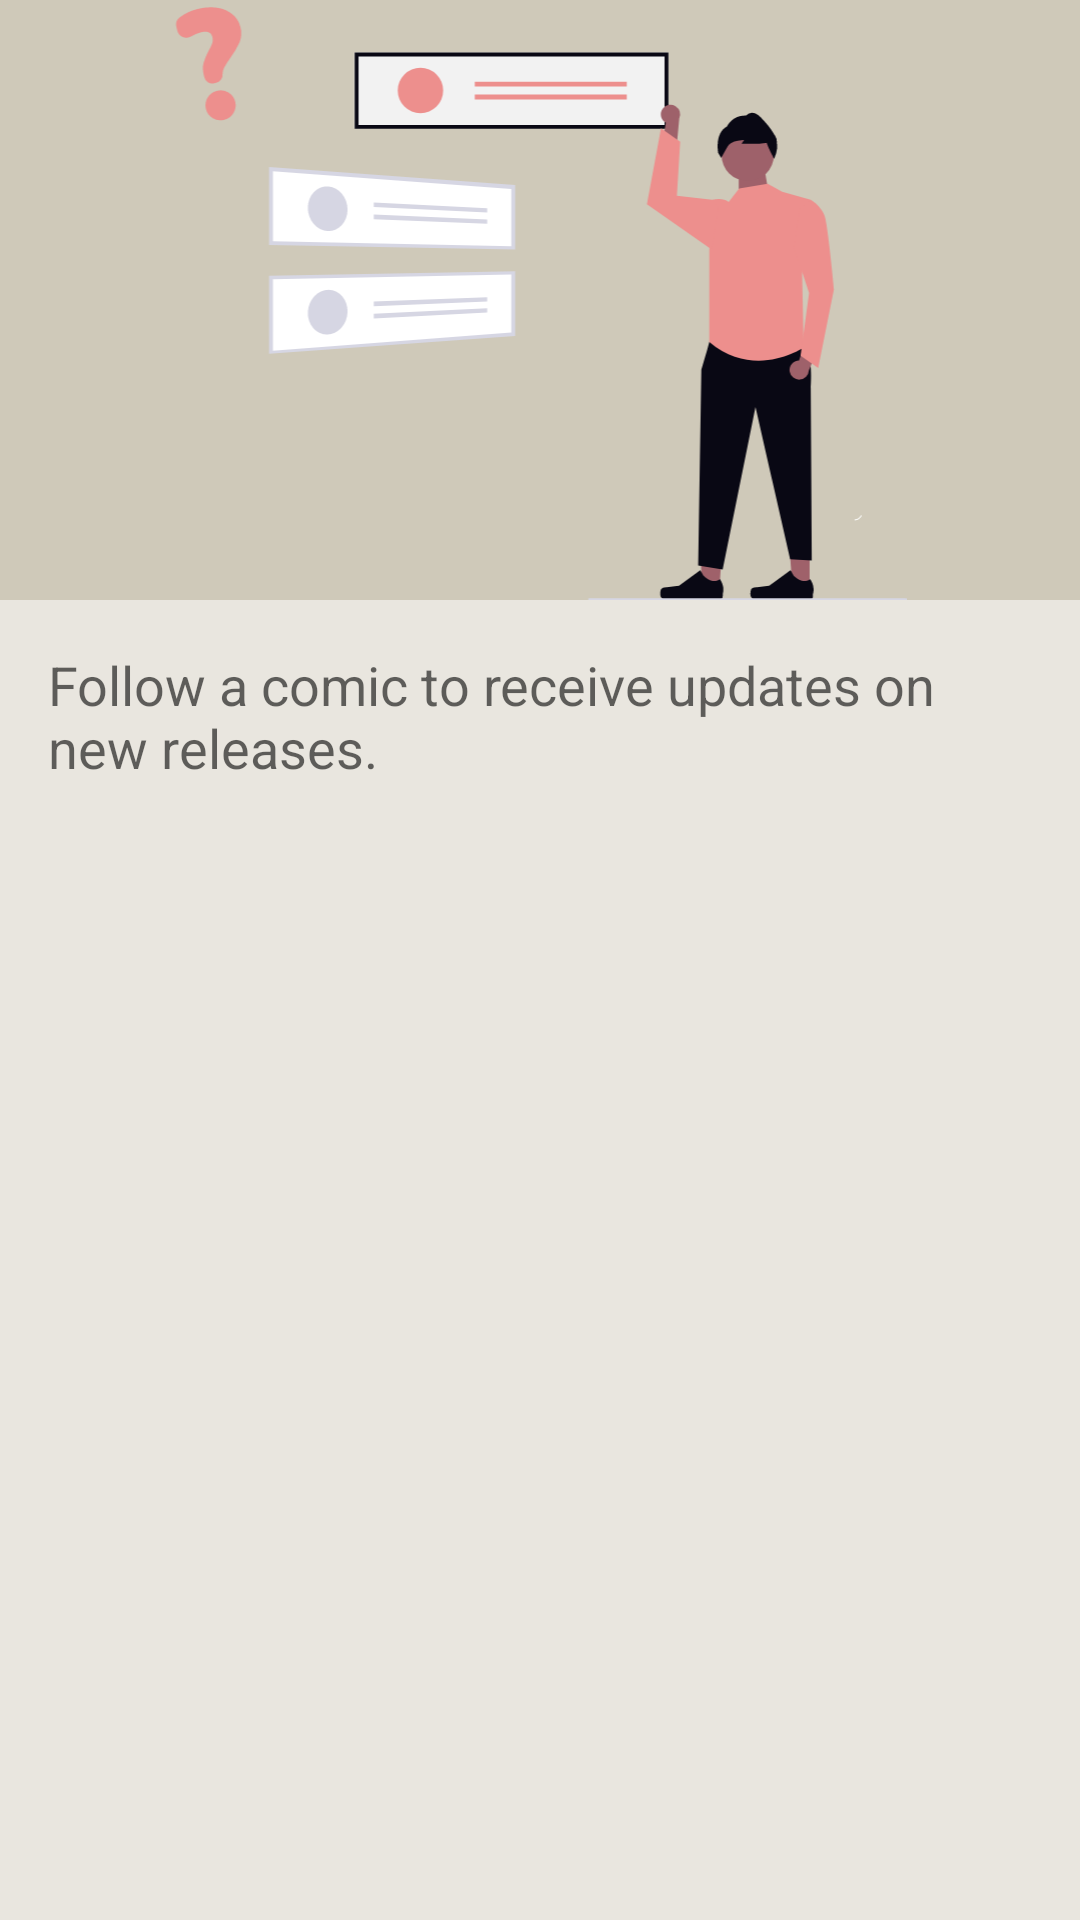

Layout XML and referenced resources for this Android screen:
<!-- AndroidManifest.xml: application theme AppTheme -->
<!-- res/layout/dialog_choose_comics_to_follow.xml -->
<?xml version="1.0" encoding="utf-8"?>
<androidx.constraintlayout.widget.ConstraintLayout
    xmlns:android="http://schemas.android.com/apk/res/android"
    xmlns:app="http://schemas.android.com/apk/res-auto"
    xmlns:tools="http://schemas.android.com/tools"
    android:layout_width="wrap_content"
    android:layout_height="wrap_content"
    android:minHeight="500dp"
    tools:layout_width="match_parent">

    <ImageView
        android:layout_width="0dp"
        android:layout_height="200dp"
        android:layout_marginBottom="@dimen/item_margin_double"
        android:background="@color/colorDialogBackground"
        android:contentDescription="@string/confirm_content_description"
        android:id="@+id/image"
        android:src="@drawable/ic_choose"
        app:layout_constraintEnd_toEndOf="parent"
        app:layout_constraintStart_toStartOf="parent"
        app:layout_constraintTop_toTopOf="parent" />

    <TextView
        android:id="@+id/message"
        android:layout_width="0dp"
        android:layout_height="wrap_content"
        android:layout_marginStart="@dimen/item_margin_double"
        android:layout_marginTop="@dimen/item_margin_double"
        android:layout_marginEnd="@dimen/item_margin_double"
        android:layout_marginBottom="@dimen/item_margin_double"
        android:textAppearance="@style/TextAppearance.AppCompat.Medium"
        app:layout_constraintTop_toBottomOf="@id/image"
        app:layout_constraintEnd_toEndOf="parent"
        app:layout_constraintStart_toStartOf="parent"
        android:text="@string/choose_comics_to_follow" />

    <ListView
        android:id="@+id/list"
        android:layout_width="0dp"
        android:layout_height="0dp"
        android:layout_marginBottom="@dimen/item_margin_double"
        app:layout_constraintTop_toBottomOf="@id/message"
        app:layout_constraintBottom_toBottomOf="parent"
        app:layout_constraintEnd_toEndOf="parent"
        app:layout_constraintStart_toStartOf="parent"
        tools:listitem="@layout/select_dialog_singlechoice"/>

</androidx.constraintlayout.widget.ConstraintLayout>
<!-- res/layout/select_dialog_singlechoice.xml (included above) -->
<?xml version="1.0" encoding="utf-8"?>
<CheckedTextView xmlns:android="http://schemas.android.com/apk/res/android"
    android:id="@android:id/text1"
    android:layout_width="match_parent"
    android:layout_height="wrap_content"
    android:minHeight="?android:attr/listPreferredItemHeight"
    android:textAppearance="@style/TextAppearance.AppCompat.Medium"
    android:textColor="?android:attr/textColorAlertDialogListItem"
    android:gravity="center_vertical"
    android:paddingStart="12dip"
    android:paddingEnd="7dip"
    android:checkMark="?android:attr/listChoiceIndicatorSingle"
    android:ellipsize="marquee"
/>
<!-- resources referenced by this layout -->
<resources>
  <color name="colorDialogBackground">#cfc9b9</color>
  <dimen name="item_margin_double">16dp</dimen>
  <!-- drawable ic_choose: vector/xml drawable (drawable, 6852 chars, omitted) -->
  <string name="choose_comics_to_follow">Follow a comic to receive updates on new releases.</string>
  <string name="confirm_content_description">confirmation layout image</string>
  <style name="AppTheme" parent="Theme.MaterialComponents.Light.NoActionBar">
          <item name="windowActionModeOverlay">true</item>
          <item name="android:windowBackground">@color/colorBackground</item>
          <item name="colorPrimary">@color/colorPrimary</item>
          <item name="colorPrimaryDark">@color/colorPrimaryDark</item>
          <item name="colorAccent">@color/colorAccent</item>
          <item name="actionModeStyle">@style/WindowActionMode</item>
          <item name="android:textColorPrimary">@color/colorText</item>
          <item name="bottomSheetDialogTheme">@style/BottomSheetDialog.Rounded</item>
      </style>
  <color name="colorBackground">#e9e6df</color>
  <color name="colorPrimary">#ed8f8d</color>
  <color name="colorPrimaryDark">#B86F6C</color>
  <color name="colorAccent">#ed8f8d</color>
  <style name="WindowActionMode" parent="Widget.AppCompat.ActionMode">
          <item name="background">?attr/colorPrimaryDark</item>
      </style>
  <color name="colorText">#4F4B45</color>
  <style name="BottomSheetDialog.Rounded" parent="Theme.Design.Light.BottomSheetDialog">
          <item name="bottomSheetStyle">@style/BottomSheet.Modal.Rounded</item>
      </style>
  <style name="BottomSheet.Modal.Rounded" parent="Widget.Design.BottomSheet.Modal">
          <item name="android:background">@drawable/background_bottomsheetdialog</item>
      </style>
</resources>
